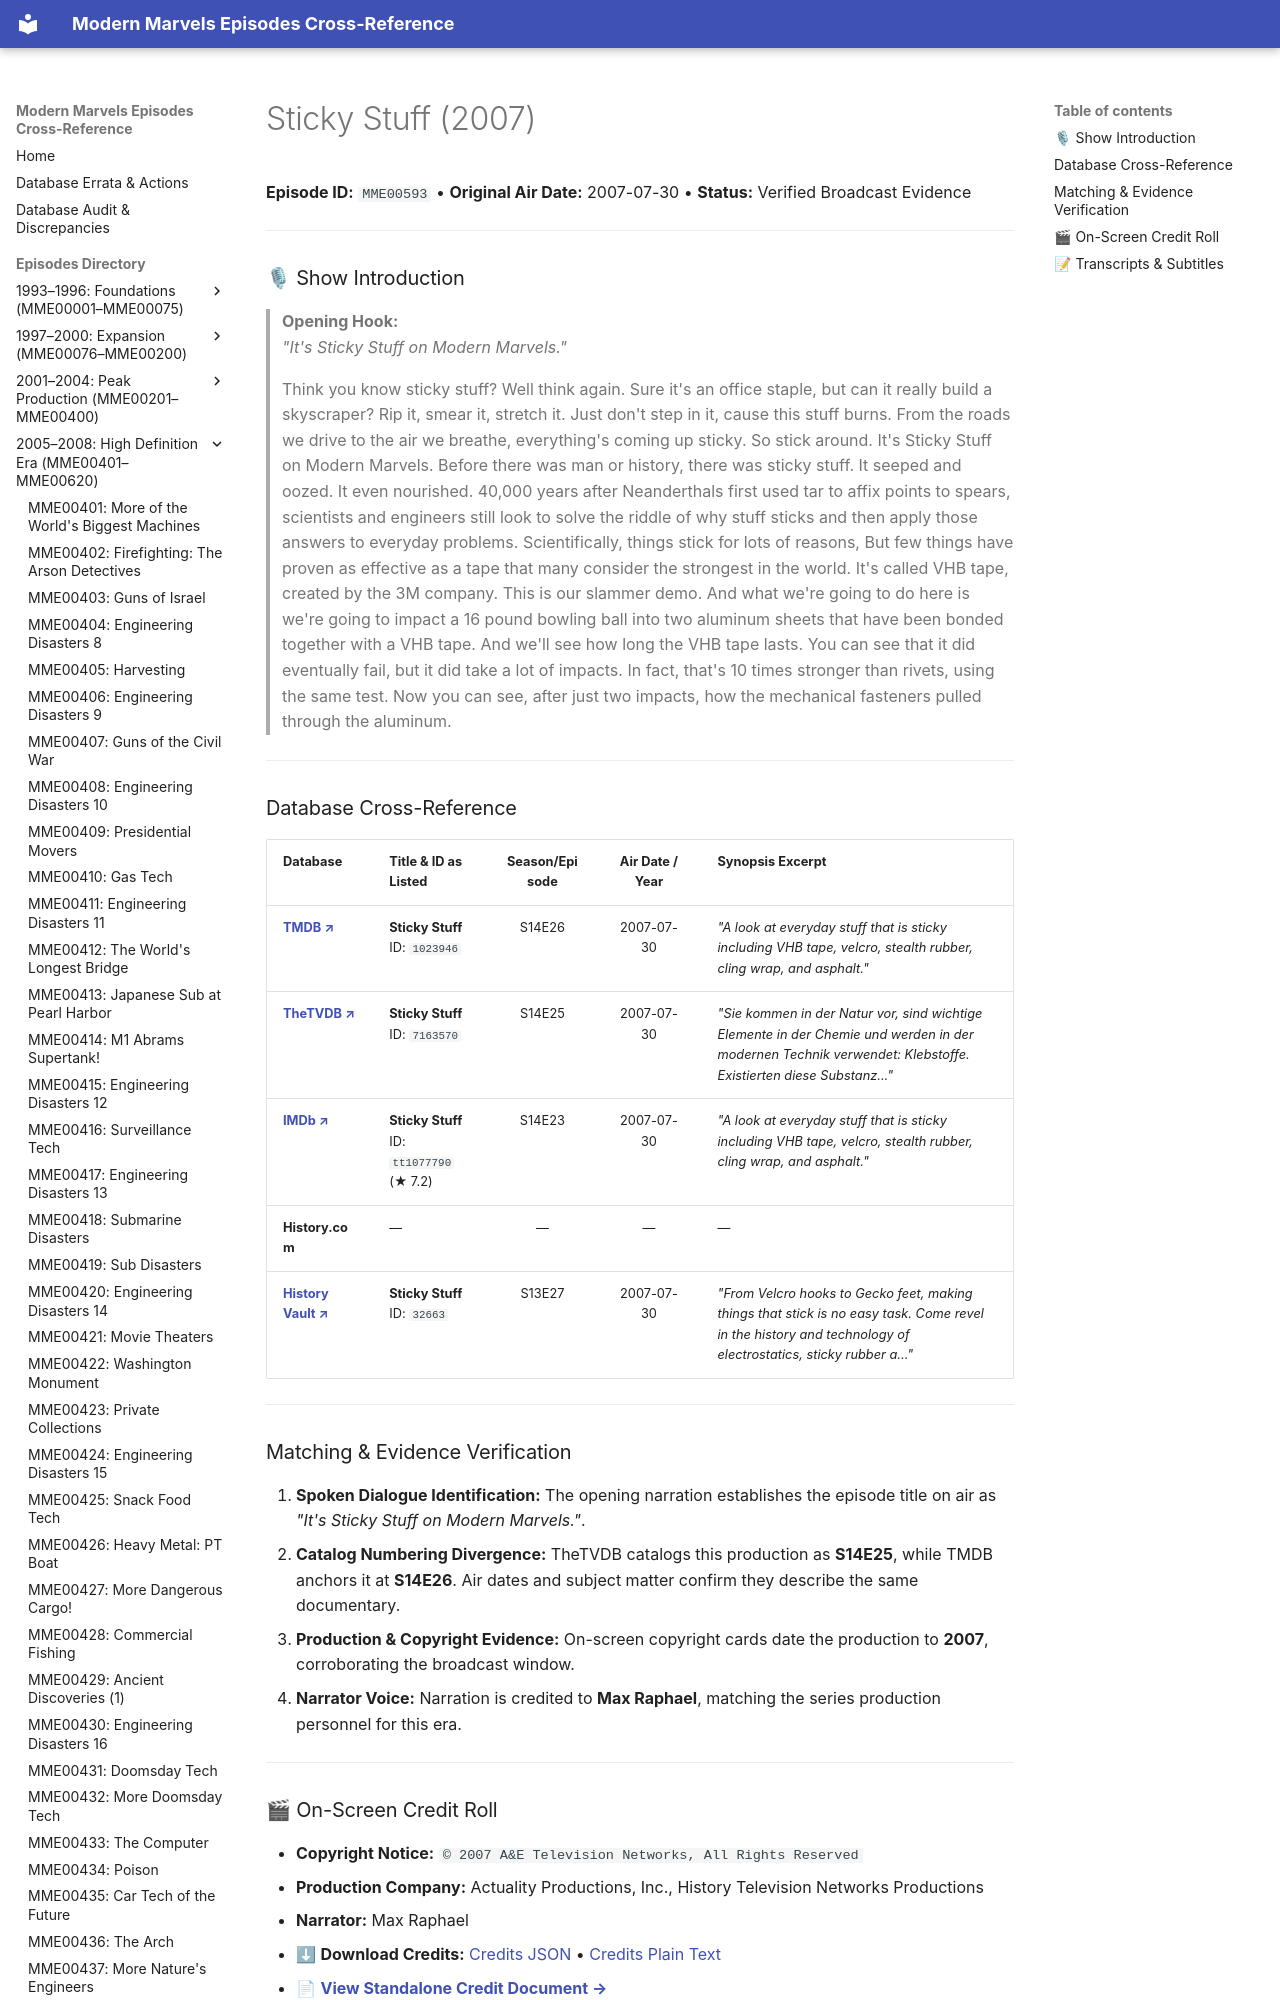

repository: ModernMarvelsFan/ModernMarvels · page: episodes/MME00593/index.html · generator: mkdocs

# Sticky Stuff (2007)

**Episode ID:** `MME00593` • **Original Air Date:** 2007-07-30 • **Status:** Verified Broadcast Evidence

---

### 🎙 Show Introduction

> **Opening Hook:**  
> *"It's Sticky Stuff on Modern Marvels."*
